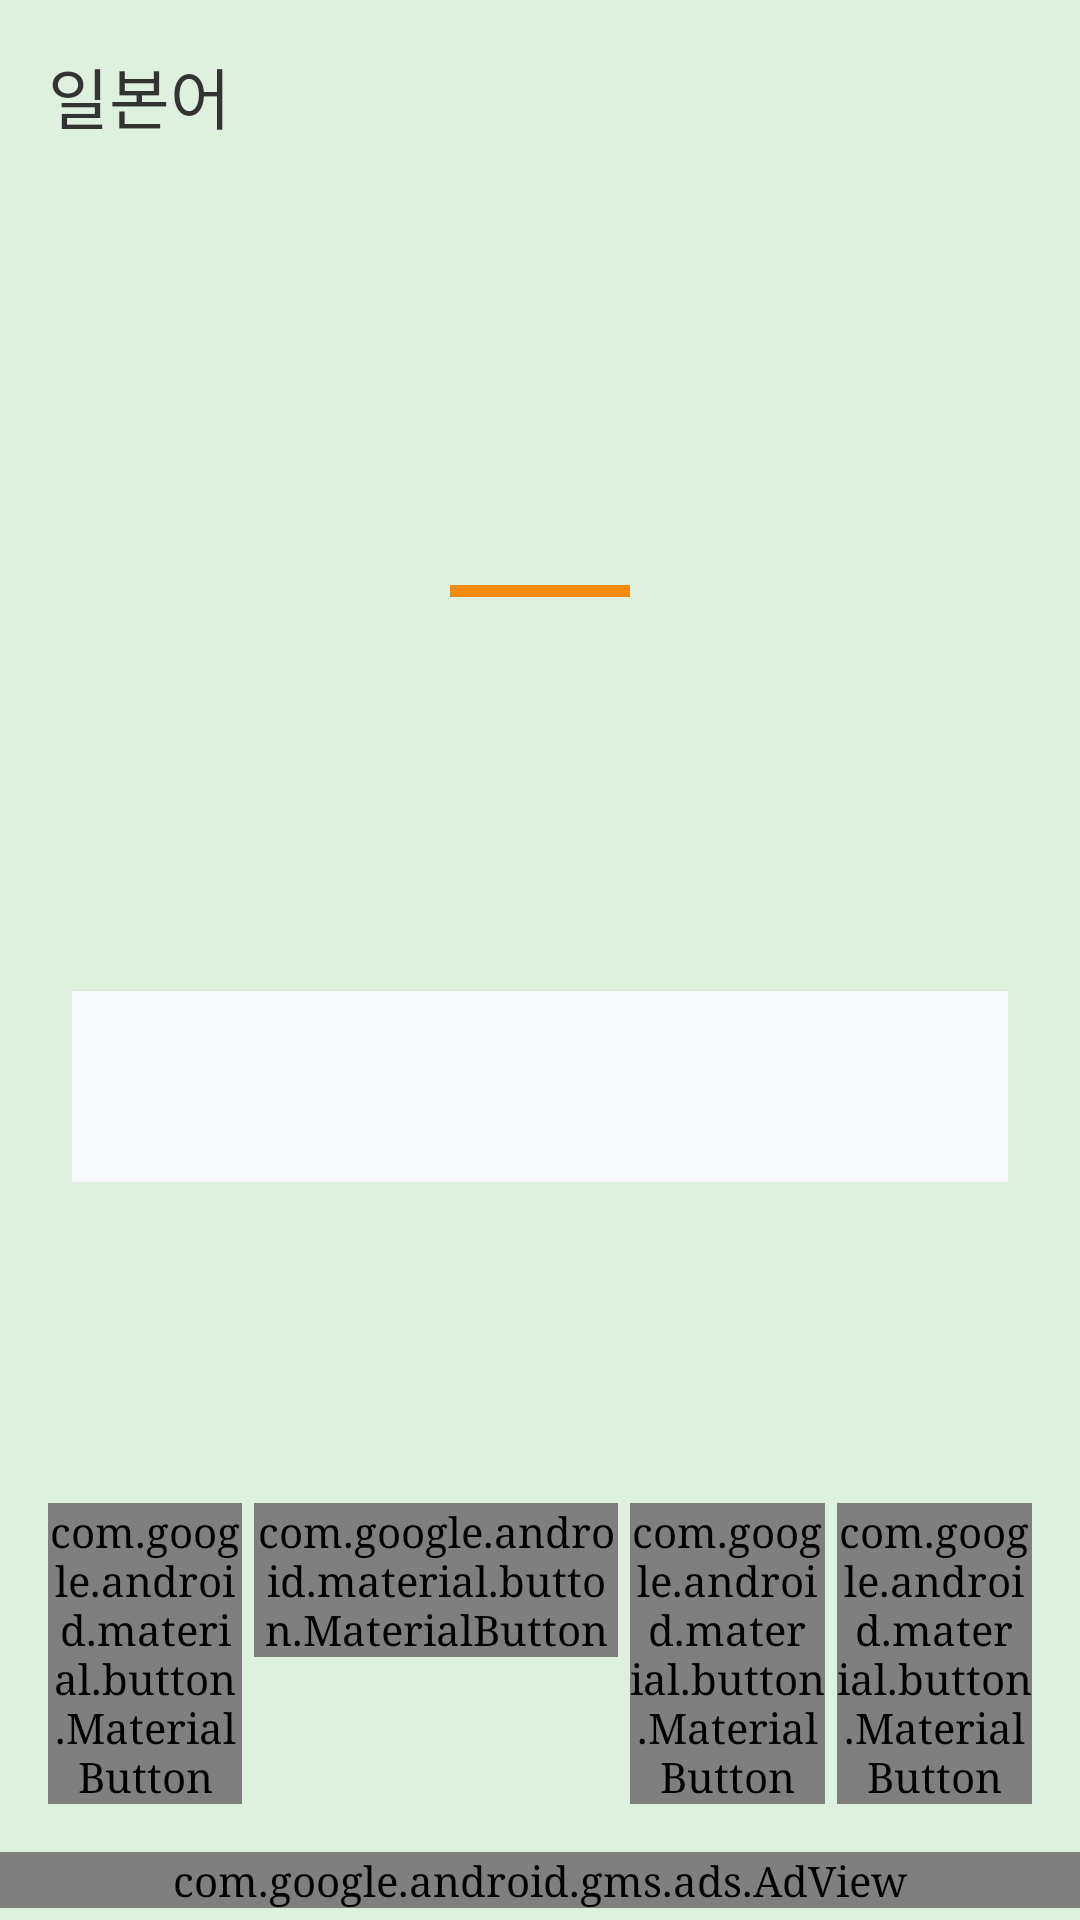

Here is an Android app screen rendered from its layout file. Give the layout XML and the strings, colors and styles it references.
<!-- AndroidManifest.xml: activity theme Theme.GoodRoutine -->
<!-- res/layout/activity_japanese_word_detail.xml -->
<?xml version="1.0" encoding="utf-8"?>
<androidx.coordinatorlayout.widget.CoordinatorLayout xmlns:android="http://schemas.android.com/apk/res/android"
    xmlns:app="http://schemas.android.com/apk/res-auto"
    xmlns:ads="http://schemas.android.com/apk/res-auto"
    xmlns:tools="http://schemas.android.com/tools"
    android:layout_width="match_parent"
    android:layout_height="match_parent"
    android:background="@color/app_background"
    android:fitsSystemWindows="true">

    <com.google.android.material.appbar.AppBarLayout
        android:layout_width="match_parent"
        android:layout_height="wrap_content"
        android:background="@color/app_background"
        app:elevation="0dp">
        <com.google.android.material.appbar.MaterialToolbar
            android:id="@+id/toolbar_japanese_detail"
            android:layout_width="match_parent"
            android:layout_height="?attr/actionBarSize"
            app:title="@string/feature_japanese"
            app:titleTextColor="#333333" />
    </com.google.android.material.appbar.AppBarLayout>

    <androidx.constraintlayout.widget.ConstraintLayout
        android:layout_width="match_parent"
        android:layout_height="match_parent"
        app:layout_behavior="@string/appbar_scrolling_view_behavior">

        <androidx.core.widget.NestedScrollView
            android:layout_width="match_parent"
            android:layout_height="0dp"
            android:padding="24dp"
            app:layout_constraintBottom_toTopOf="@id/layout_japanese_btns"
            app:layout_constraintTop_toTopOf="parent">

            <LinearLayout
                android:layout_width="match_parent"
                android:layout_height="wrap_content"
                android:gravity="center_horizontal"
                android:orientation="vertical">

                
                <TextView
                    android:id="@+id/text_japanese_word"
                    android:layout_width="wrap_content"
                    android:layout_height="wrap_content"
                    android:textColor="#000000"
                    android:textSize="48sp"
                    android:textStyle="bold"
                    tools:text="単語" />

                <TextView
                    android:id="@+id/text_japanese_reading"
                    android:layout_width="wrap_content"
                    android:layout_height="wrap_content"
                    android:layout_marginTop="4dp"
                    android:textColor="#666666"
                    android:textSize="20sp"
                    tools:text="たんご" />

                <View
                    android:layout_width="60dp"
                    android:layout_height="4dp"
                    android:layout_marginTop="12dp"
                    android:background="#f38b0e" />

                
                <TextView
                    android:id="@+id/text_japanese_meaning"
                    android:layout_width="match_parent"
                    android:layout_height="wrap_content"
                    android:layout_marginTop="40dp"
                    android:gravity="center"
                    android:textColor="#1976D2"
                    android:textSize="32sp"
                    android:textStyle="bold"
                    tools:text="단어" />

                
                <TextView
                    android:id="@+id/text_japanese_example"
                    android:layout_width="match_parent"
                    android:layout_height="wrap_content"
                    android:layout_marginTop="48dp"
                    android:background="#F8F9FA"
                    android:padding="20dp"
                    android:textColor="#333333"
                    android:textSize="18sp"
                    android:lineSpacingExtra="6dp"
                    android:elevation="1dp"
                    tools:text="例文がここに表示されます。" />

            </LinearLayout>
        </androidx.core.widget.NestedScrollView>

        <LinearLayout
            android:id="@+id/layout_japanese_btns"
            android:layout_width="match_parent"
            android:layout_height="wrap_content"
            android:orientation="horizontal"
            android:padding="16dp"
            app:layout_constraintBottom_toTopOf="@id/adView">

            <com.google.android.material.button.MaterialButton
                android:id="@+id/btn_japanese_prev"
                android:layout_width="0dp"
                android:layout_height="wrap_content"
                android:layout_weight="0.8"
                android:layout_marginEnd="4dp"
                android:text=""
                android:textColor="?attr/buttonTextColor"
                app:backgroundTint="?attr/buttonBackgroundColor"
                app:icon="@drawable/ic_triangle_left"
                app:iconSize="32dp"
                app:iconPadding="0dp"
                app:iconGravity="textStart"
                app:iconTint="#000000" />

            <com.google.android.material.button.MaterialButton
                android:id="@+id/btn_japanese_tts"
                android:layout_width="0dp"
                android:layout_height="wrap_content"
                android:layout_weight="1.5"
                android:layout_marginEnd="4dp"
                android:text="@string/btn_tts"
                android:textColor="?attr/buttonTextColor"
                app:backgroundTint="?attr/buttonBackgroundColor"
                app:icon="@drawable/ic_headset"
                app:iconTint="#000000" />

            <com.google.android.material.button.MaterialButton
                android:id="@+id/btn_japanese_next"
                android:layout_width="0dp"
                android:layout_height="wrap_content"
                android:layout_weight="0.8"
                android:layout_marginEnd="4dp"
                android:text=""
                android:textColor="?attr/buttonTextColor"
                app:backgroundTint="?attr/buttonBackgroundColor"
                app:icon="@drawable/ic_triangle_right"
                app:iconSize="32dp"
                app:iconPadding="0dp"
                app:iconGravity="textStart"
                app:iconTint="#000000" />

            <com.google.android.material.button.MaterialButton
                android:id="@+id/btn_japanese_delete"
                android:layout_width="0dp"
                android:layout_height="wrap_content"
                android:layout_weight="0.8"
                android:text=""
                android:textColor="?attr/buttonTextColor"
                app:backgroundTint="?attr/buttonBackgroundColor"
                app:icon="@drawable/ic_delete"
                app:iconPadding="0dp"
                app:iconGravity="textStart"
                app:iconTint="#000000" />

        </LinearLayout>

        <com.google.android.gms.ads.AdView
            android:id="@+id/adView"
            android:layout_width="match_parent"
            android:layout_height="wrap_content"
            android:layout_marginBottom="4dp"
            ads:adSize="BANNER"
            ads:adUnitId="@string/admob_unit_id"
            app:layout_constraintBottom_toBottomOf="parent"
            app:layout_constraintEnd_toEndOf="parent"
            app:layout_constraintStart_toStartOf="parent" />

    </androidx.constraintlayout.widget.ConstraintLayout>

</androidx.coordinatorlayout.widget.CoordinatorLayout>
<!-- resources referenced by this layout -->
<resources>
  <color name="app_background">#DEF0DE</color>
  <!-- drawable ic_headset (drawable) -->
  <vector xmlns:android="http://schemas.android.com/apk/res/android"
      android:width="24dp"
      android:height="24dp"
      android:viewportWidth="24"
      android:viewportHeight="24">
      <path
          android:fillColor="#FFFFFF"
          android:pathData="M12,1c-4.97,0 -9,4.03 -9,9v7c0,1.66 1.34,3 3,3h3v-8H5v-2c0-3.87 3.13-7 7-7s7,3.13 7,7v2h-4v8h3c1.66,0 3-1.34 3-3v-7c0-4.97-4.03-9-9-9z"/>
  </vector>
  <!-- drawable ic_triangle_left (drawable) -->
  <vector xmlns:android="http://schemas.android.com/apk/res/android"
      android:width="24dp"
      android:height="24dp"
      android:viewportWidth="24"
      android:viewportHeight="24">
      <path
          android:fillColor="#FFFFFF"
          android:pathData="M16,5l-8,7l8,8V5z"/>
  </vector>
  <!-- drawable ic_triangle_right (drawable) -->
  <vector xmlns:android="http://schemas.android.com/apk/res/android"
      android:width="24dp"
      android:height="24dp"
      android:viewportWidth="24"
      android:viewportHeight="24">
      <path
          android:fillColor="#FFFFFF"
          android:pathData="M8,19l8,-7l-8,-7v14z"/>
  </vector>
  <string name="admob_unit_id">ca-app-pub-2726657770670880/4458872336</string>
  <string name="btn_tts">듣기</string>
  <string name="feature_japanese">일본어</string>
  <style name="Theme.GoodRoutine" parent="Theme.GoodRoutine.Default" />
  <style name="Theme.GoodRoutine.Default" parent="Base.Theme.GoodRoutine">
          <item name="mainBackgroundColor">@color/app_background</item>
          <item name="mainTextColor">#333333</item>
          <item name="secondaryTextColor">#666666</item>
          <item name="buttonBackgroundColor">#B2DFDB</item>
          <item name="buttonTextColor">#000000</item>
          <item name="android:windowBackground">@color/app_background</item>
      </style>
  <style name="Base.Theme.GoodRoutine" parent="Theme.Material3.Light.NoActionBar">
          <item name="android:fontFamily">serif</item>
          <item name="colorPrimary">@color/colorPrimary</item>
          <item name="colorSecondary">@color/colorSecondary</item>
      </style>
  <color name="colorPrimary">#f38b0e</color>
  <color name="colorSecondary">#B2DFDB</color>
</resources>
